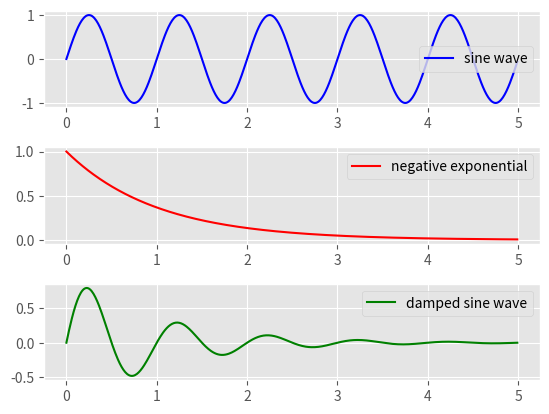

Reproduce this figure in Python.
# importing required modules
import matplotlib.pyplot as plt
import numpy as np

# function to generate coordinates
def create_plot(ptype):
	# setting the x-axis values
	x = np.arange(0, 5, 0.01)
	
	# setting y-axis values
	if ptype == 'sin':
		# a sine wave
		y = np.sin(2*np.pi*x)
	elif ptype == 'exp':
		# negative exponential function
		y = np.exp(-x)
	elif ptype == 'hybrid':
		# a damped sine wave
		y = (np.sin(2*np.pi*x))*(np.exp(-x))
			
	return(x, y)

# setting a style to use
plt.style.use('ggplot')

# defining subplots and their positions
plt1 = plt.subplot2grid((11,1), (0,0), rowspan = 3, colspan = 1)
plt2 = plt.subplot2grid((11,1), (4,0), rowspan = 3, colspan = 1)
plt3 = plt.subplot2grid((11,1), (8,0), rowspan = 3, colspan = 1)

# plotting points on each subplot
x, y = create_plot('sin')
plt1.plot(x, y, label = 'sine wave', color ='b')
x, y = create_plot('exp')
plt2.plot(x, y, label = 'negative exponential', color = 'r')
x, y = create_plot('hybrid')
plt3.plot(x, y, label = 'damped sine wave', color = 'g')

# show legends of each subplot
plt1.legend()
plt2.legend()
plt3.legend()

# function to show plot
plt.show()
